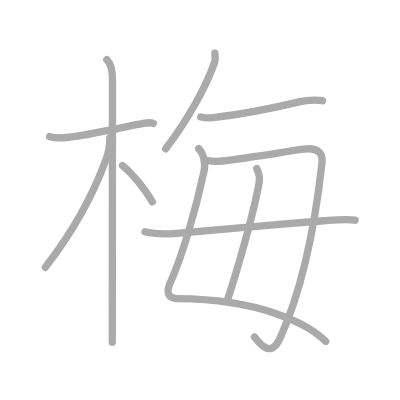
t = 0.00 s
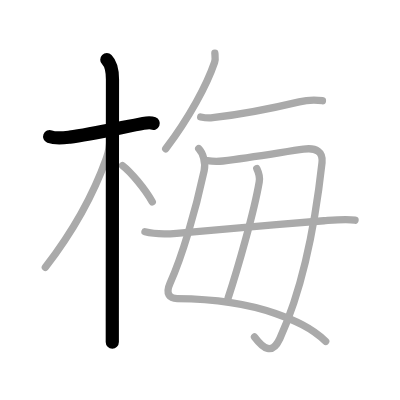
t = 2.00 s
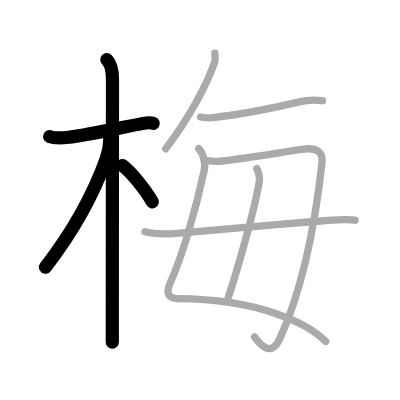
t = 4.00 s
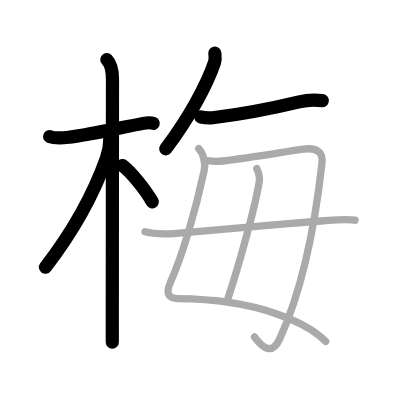
t = 6.00 s
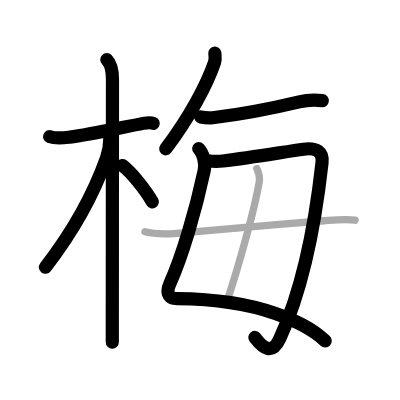
t = 8.00 s
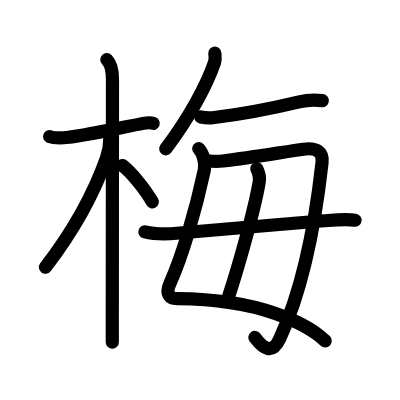
t = 10.00 s

The animated SVG that drew these frames (rendered in a browser with its animation timeline set to each time). Animation: 10 SMIL elements (animate=10); one cycle of 10.00 s.

<?xml version="1.0" standalone="no"?>
<!DOCTYPE svg PUBLIC "-//W3C//DTD SVG 1.1//EN"   "http://www.w3.org/Graphics/SVG/1.1/DTD/svg11.dtd">
<svg width="400px" height="400px"  version="1.1" xmlns="http://www.w3.org/2000/svg">
  <defs>
    <marker id="Triangle" viewBox="0 0 10 10" refX="0" refY="5" markerUnits="strokeWidth" markerWidth="3" style="stroke-opacity:0%;fill:#aaaaaa;" markerHeight="2" orient="auto">
      <path d="M 0 0 L 10 5 L 0 10 z" />
    </marker>
    
    <marker id="Arrow" viewBox="0 0 10 10" refX="5" refY="5" markerUnits="strokeWidth" markerWidth="1.8" style="stroke-opacity:0%;fill:#770000;" markerHeight="2" orient="auto">
      <path d="M 0 4 L 6 4 L 4 1 L 10 5 L 4 9 L 6 6 L 0 6 z" />
        <circle cx="5" cy="5" r="5" />
      </marker>
    
    <marker id="TriangleRed" viewBox="0 0 10 10" refX="0" refY="5" markerUnits="strokeWidth" markerWidth="3" style="stroke-opacity:0%;fill:#CC0000;" markerHeight="2" orient="auto">
      <path d="M 0 0 L 10 5 L 0 10 z" />
    </marker>
    
    <marker id="ArrowRed" viewBox="0 0 10 10" refX="5" refY="5" markerUnits="strokeWidth" markerWidth="1.8" style="stroke-opacity:0%;fill:#CC0000;" markerHeight="2" orient="auto">
      <path d="M 0 4 L 6 4 L 4 1 L 10 5 L 4 9 L 6 6 L 0 6 z" />
        <circle cx="5" cy="5" r="5" />
      </marker>
    
  </defs>
  
  <path style="fill:#ffffff; fill-opacity:100%; fill-rule:evenodd; stroke-width:0;" d="M 0 0 L 400px 0 L 400px 400px L 0 400px L 0 0" />

  <g transform="scale(3.6697247706422 3.6697247706422)">
<path style="fill:none; fill-opacity:0%; fill-rule:evenodd; stroke:#aaaaaa; stroke-opacity:100%; stroke-width: 1.5pt; stroke-linejoin:round; stroke-linecap:round;" d="M13.53 37.22c1.72 0.66 4.14 0.31 5.5 0.15c5.19-0.6 14.57-2.72 20.01-3.75c0.92-0.17 2.15-0.24 2.73 0"></path>
<path style="fill:none; fill-opacity:0%; fill-rule:evenodd; stroke:#aaaaaa; stroke-opacity:100%; stroke-width: 1.5pt; stroke-linejoin:round; stroke-linecap:round;" d="M29.11 16.25c1.13 1.13 1.54 2.75 1.54 5.42c0 5.41-0.04 49.26-0.05 65.83c0 2.8 0 4.83 0 5.75"></path>
<path style="fill:none; fill-opacity:0%; fill-rule:evenodd; stroke:#aaaaaa; stroke-opacity:100%; stroke-width: 1.5pt; stroke-linejoin:round; stroke-linecap:round;" d="M29.94 37.53c0 1.72-0.46 4.26-0.94 5.59C25.12 54 19.38 63.75 12.36 72.84"></path>
<path style="fill:none; fill-opacity:0%; fill-rule:evenodd; stroke:#aaaaaa; stroke-opacity:100%; stroke-width: 1.5pt; stroke-linejoin:round; stroke-linecap:round;" d="M33.38 45.12c2.33 1.78 6.16 6.43 8.12 9.88"></path>
<path style="fill:none; fill-opacity:0%; fill-rule:evenodd; stroke:#aaaaaa; stroke-opacity:100%; stroke-width: 1.5pt; stroke-linejoin:round; stroke-linecap:round;" d="M58.55 14.5c0.04 0.61 0.22 1.62-0.07 2.46C56.38 23.12 51.62 32 45.16 40.55"></path>
<path style="fill:none; fill-opacity:0%; fill-rule:evenodd; stroke:#aaaaaa; stroke-opacity:100%; stroke-width: 1.5pt; stroke-linejoin:round; stroke-linecap:round;" d="M54.69 31.88c0.97 0.2 2.3 0.31 3.25 0.2c5.94-0.7 16.31-2.58 23.59-4.32c2.22-0.53 4.07-0.6 6.33-0.32"></path>
<path style="fill:none; fill-opacity:0%; fill-rule:evenodd; stroke:#aaaaaa; stroke-opacity:100%; stroke-width: 1.5pt; stroke-linejoin:round; stroke-linecap:round;" d="M54.15 40.49c1.12 1.12 1.97 3.8 1.48 6.06c-2.38 11.08-6 23.33-9.29 30.62c-1.39 3.09 0.02 4.18 1.93 4.2c10.01 0.09 19.02 1.3 26.79 4.06c5.13 1.82 9.81 3.84 13.69 7.59"></path>
<path style="fill:none; fill-opacity:0%; fill-rule:evenodd; stroke:#aaaaaa; stroke-opacity:100%; stroke-width: 1.5pt; stroke-linejoin:round; stroke-linecap:round;" d="M56.48 43.78c1.39 0.22 3.44 0.19 4.26 0.09c8.33-1.03 17.51-2.62 21.97-3.22c3.53-0.48 5.37 0.7 5.04 3.68C86 60.12 83 77.62 76.25 92.27c-2.09 4.54-4.5 2.73-6.9-0.45"></path>
<path style="fill:none; fill-opacity:0%; fill-rule:evenodd; stroke:#aaaaaa; stroke-opacity:100%; stroke-width: 1.5pt; stroke-linejoin:round; stroke-linecap:round;" d="M69.98 45.96c0.46 0.96 0.87 2.37 0.66 3.58c-1.39 8.17-5.93 23.96-8.48 31.66"></path>
<path style="fill:none; fill-opacity:0%; fill-rule:evenodd; stroke:#aaaaaa; stroke-opacity:100%; stroke-width: 1.5pt; stroke-linejoin:round; stroke-linecap:round;" d="M39.5 63.16c2.75 0.71 6.12 0.61 8.64 0.41c10.05-0.77 26.46-2.35 40.11-3.41c3.75-0.29 6.12-0.54 8.5-0.16"></path>

<path style="fill:none; fill-opacity:0%; fill-rule:evenodd; stroke:#000000; stroke-opacity:100%; stroke-width: 2.7pt; stroke-linejoin:round; stroke-linecap:round;" d="M13.53 37.22c1.72 0.66 4.14 0.31 5.5 0.15c5.19-0.6 14.57-2.72 20.01-3.75c0.92-0.17 2.15-0.24 2.73 0" pathLength="100" stroke-dashoffset="100" stroke-dasharray="100 105"><animate id="dashAnim1" attributeName="stroke-dashoffset" from="100" to="0" dur="1s" calcMode="linear" fill="freeze"/></path>
<path style="fill:none; fill-opacity:0%; fill-rule:evenodd; stroke:#000000; stroke-opacity:100%; stroke-width: 2.7pt; stroke-linejoin:round; stroke-linecap:round;" d="M29.11 16.25c1.13 1.13 1.54 2.75 1.54 5.42c0 5.41-0.04 49.26-0.05 65.83c0 2.8 0 4.83 0 5.75" pathLength="100" stroke-dashoffset="100" stroke-dasharray="100 105"><animate id="dashAnim2" attributeName="stroke-dashoffset" from="100" to="0" dur="1s" calcMode="linear" begin="dashAnim1.end" fill="freeze"/></path>
<path style="fill:none; fill-opacity:0%; fill-rule:evenodd; stroke:#000000; stroke-opacity:100%; stroke-width: 2.7pt; stroke-linejoin:round; stroke-linecap:round;" d="M29.94 37.53c0 1.72-0.46 4.26-0.94 5.59C25.12 54 19.38 63.75 12.36 72.84" pathLength="100" stroke-dashoffset="100" stroke-dasharray="100 105"><animate id="dashAnim3" attributeName="stroke-dashoffset" from="100" to="0" dur="1s" calcMode="linear" begin="dashAnim2.end" fill="freeze"/></path>
<path style="fill:none; fill-opacity:0%; fill-rule:evenodd; stroke:#000000; stroke-opacity:100%; stroke-width: 2.7pt; stroke-linejoin:round; stroke-linecap:round;" d="M33.38 45.12c2.33 1.78 6.16 6.43 8.12 9.88" pathLength="100" stroke-dashoffset="100" stroke-dasharray="100 105"><animate id="dashAnim4" attributeName="stroke-dashoffset" from="100" to="0" dur="1s" calcMode="linear" begin="dashAnim3.end" fill="freeze"/></path>
<path style="fill:none; fill-opacity:0%; fill-rule:evenodd; stroke:#000000; stroke-opacity:100%; stroke-width: 2.7pt; stroke-linejoin:round; stroke-linecap:round;" d="M58.55 14.5c0.04 0.61 0.22 1.62-0.07 2.46C56.38 23.12 51.62 32 45.16 40.55" pathLength="100" stroke-dashoffset="100" stroke-dasharray="100 105"><animate id="dashAnim5" attributeName="stroke-dashoffset" from="100" to="0" dur="1s" calcMode="linear" begin="dashAnim4.end" fill="freeze"/></path>
<path style="fill:none; fill-opacity:0%; fill-rule:evenodd; stroke:#000000; stroke-opacity:100%; stroke-width: 2.7pt; stroke-linejoin:round; stroke-linecap:round;" d="M54.69 31.88c0.97 0.2 2.3 0.31 3.25 0.2c5.94-0.7 16.31-2.58 23.59-4.32c2.22-0.53 4.07-0.6 6.33-0.32" pathLength="100" stroke-dashoffset="100" stroke-dasharray="100 105"><animate id="dashAnim6" attributeName="stroke-dashoffset" from="100" to="0" dur="1s" calcMode="linear" begin="dashAnim5.end" fill="freeze"/></path>
<path style="fill:none; fill-opacity:0%; fill-rule:evenodd; stroke:#000000; stroke-opacity:100%; stroke-width: 2.7pt; stroke-linejoin:round; stroke-linecap:round;" d="M54.15 40.49c1.12 1.12 1.97 3.8 1.48 6.06c-2.38 11.08-6 23.33-9.29 30.62c-1.39 3.09 0.02 4.18 1.93 4.2c10.01 0.09 19.02 1.3 26.79 4.06c5.13 1.82 9.81 3.84 13.69 7.59" pathLength="100" stroke-dashoffset="100" stroke-dasharray="100 105"><animate id="dashAnim7" attributeName="stroke-dashoffset" from="100" to="0" dur="1s" calcMode="linear" begin="dashAnim6.end" fill="freeze"/></path>
<path style="fill:none; fill-opacity:0%; fill-rule:evenodd; stroke:#000000; stroke-opacity:100%; stroke-width: 2.7pt; stroke-linejoin:round; stroke-linecap:round;" d="M56.48 43.78c1.39 0.22 3.44 0.19 4.26 0.09c8.33-1.03 17.51-2.62 21.97-3.22c3.53-0.48 5.37 0.7 5.04 3.68C86 60.12 83 77.62 76.25 92.27c-2.09 4.54-4.5 2.73-6.9-0.45" pathLength="100" stroke-dashoffset="100" stroke-dasharray="100 105"><animate id="dashAnim8" attributeName="stroke-dashoffset" from="100" to="0" dur="1s" calcMode="linear" begin="dashAnim7.end" fill="freeze"/></path>
<path style="fill:none; fill-opacity:0%; fill-rule:evenodd; stroke:#000000; stroke-opacity:100%; stroke-width: 2.7pt; stroke-linejoin:round; stroke-linecap:round;" d="M69.98 45.96c0.46 0.96 0.87 2.37 0.66 3.58c-1.39 8.17-5.93 23.96-8.48 31.66" pathLength="100" stroke-dashoffset="100" stroke-dasharray="100 105"><animate id="dashAnim9" attributeName="stroke-dashoffset" from="100" to="0" dur="1s" calcMode="linear" begin="dashAnim8.end" fill="freeze"/></path>
<path style="fill:none; fill-opacity:0%; fill-rule:evenodd; stroke:#000000; stroke-opacity:100%; stroke-width: 2.7pt; stroke-linejoin:round; stroke-linecap:round;" d="M39.5 63.16c2.75 0.71 6.12 0.61 8.64 0.41c10.05-0.77 26.46-2.35 40.11-3.41c3.75-0.29 6.12-0.54 8.5-0.16" pathLength="100" stroke-dashoffset="100" stroke-dasharray="100 105"><animate id="dashAnim10" attributeName="stroke-dashoffset" from="100" to="0" dur="1s" calcMode="linear" begin="dashAnim9.end" fill="freeze"/></path>

</g>

</svg>  
          
